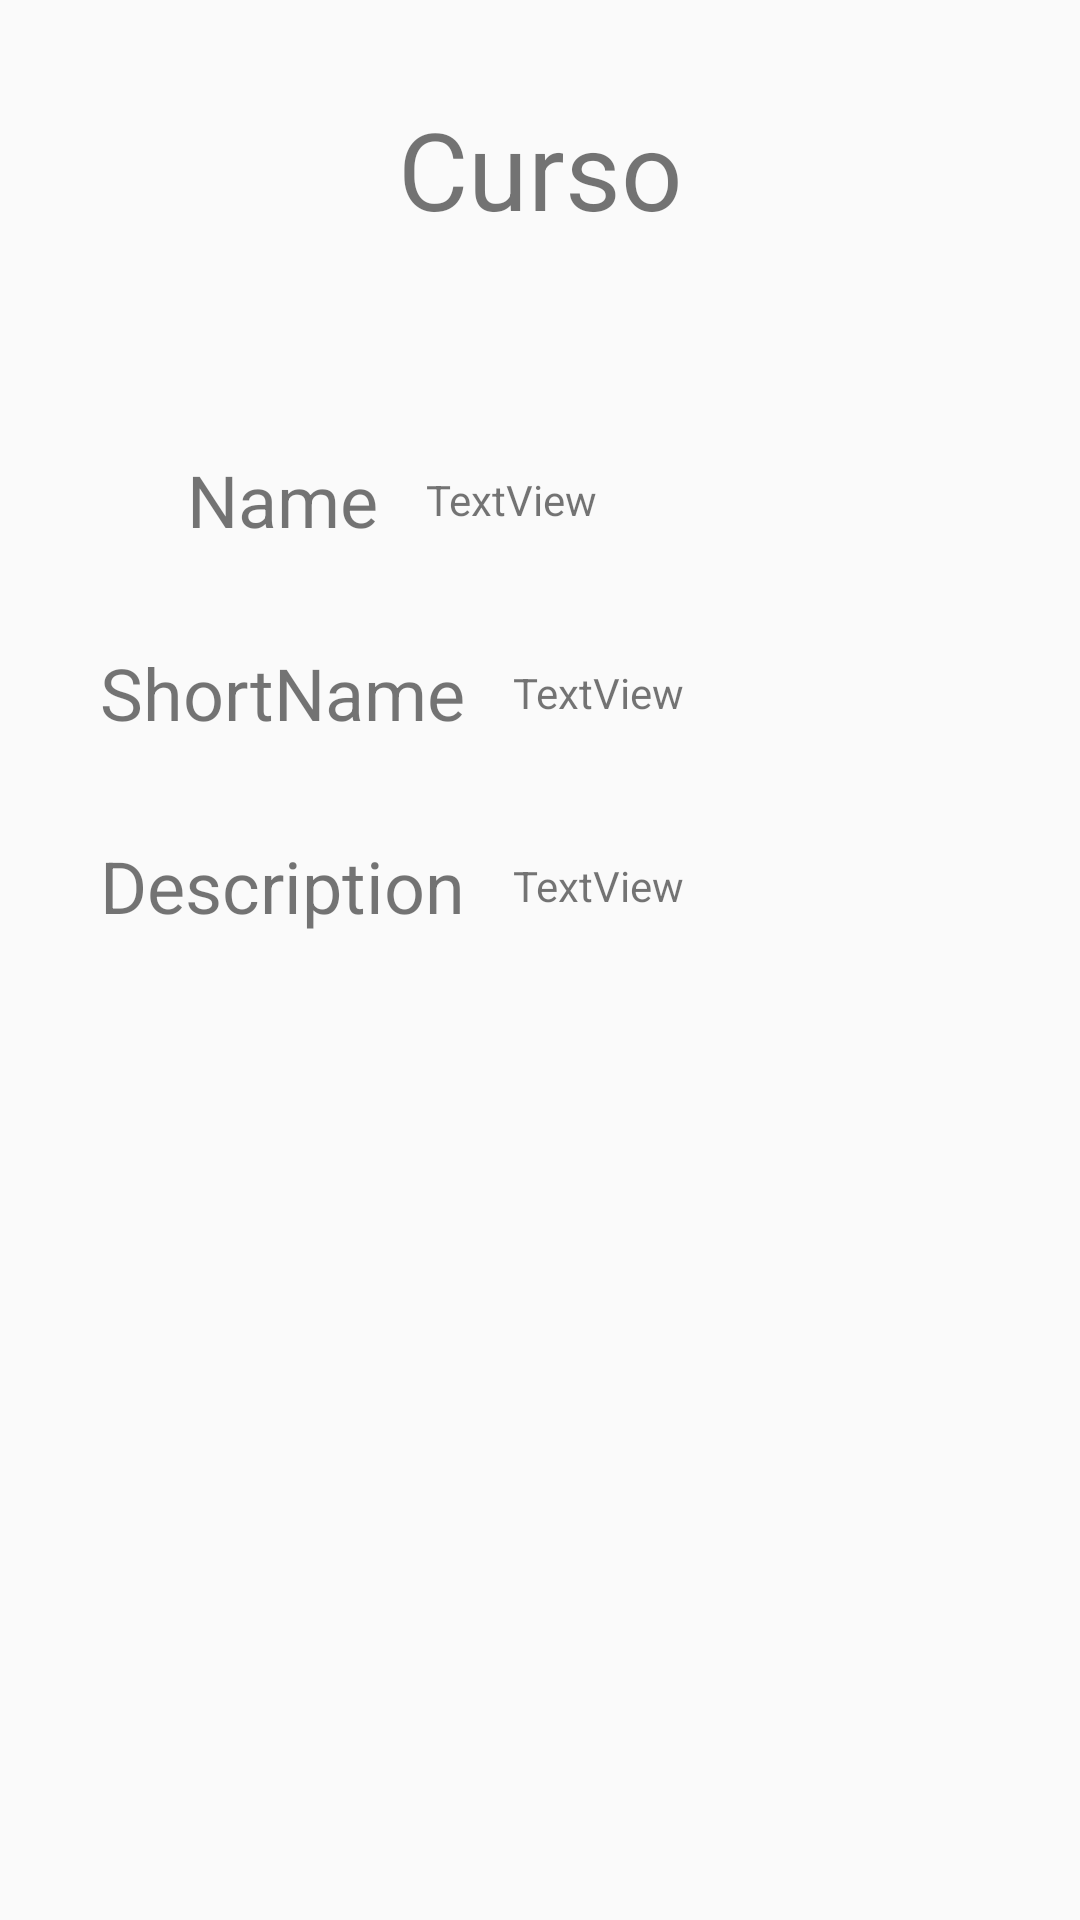

Reconstruct the res/layout file that produces this screen, plus the resources it refers to.
<!-- AndroidManifest.xml: application theme AppTheme -->
<!-- res/layout/fragment_edit_dependency.xml -->
<?xml version="1.0" encoding="utf-8"?>
<androidx.constraintlayout.widget.ConstraintLayout xmlns:android="http://schemas.android.com/apk/res/android"
    xmlns:app="http://schemas.android.com/apk/res-auto"
    xmlns:tools="http://schemas.android.com/tools"
    android:layout_width="match_parent"
    android:layout_height="match_parent"
    tools:context=".iu.dependency.EditDependencyFragment">

    <TextView
        android:id="@+id/textView"
        android:layout_width="wrap_content"
        android:layout_height="wrap_content"
        android:layout_marginTop="32dp"
        android:text="Curso"
        android:textSize="36sp"
        app:layout_constraintEnd_toEndOf="parent"
        app:layout_constraintStart_toStartOf="parent"
        app:layout_constraintTop_toTopOf="parent"
        tools:text="Curso" />

    <TextView
        android:id="@+id/textView2"
        android:layout_width="wrap_content"
        android:layout_height="wrap_content"
        android:layout_marginTop="70dp"
        android:text="Name"
        android:textSize="24sp"
        app:layout_constraintEnd_toEndOf="parent"
        app:layout_constraintHorizontal_bias="0.21"
        app:layout_constraintStart_toStartOf="parent"
        app:layout_constraintTop_toBottomOf="@+id/textView"
        tools:text="Name" />

    <TextView
        android:id="@+id/tvName2"
        android:layout_width="0dp"
        android:layout_height="wrap_content"
        android:layout_marginStart="16dp"
        android:text="TextView"
        android:textSize="14sp"
        app:layout_constraintBottom_toBottomOf="@+id/textView2"
        app:layout_constraintEnd_toEndOf="parent"
        app:layout_constraintStart_toEndOf="@+id/textView2"
        app:layout_constraintTop_toTopOf="@+id/textView2" />

    <TextView
        android:id="@+id/textView4"
        android:layout_width="wrap_content"
        android:layout_height="wrap_content"
        android:layout_marginTop="32dp"
        android:text="ShortName"
        android:textSize="24sp"
        app:layout_constraintEnd_toEndOf="@+id/textView2"
        app:layout_constraintStart_toStartOf="@+id/textView2"
        app:layout_constraintTop_toBottomOf="@+id/textView2"
        tools:text="ShortName" />

    <TextView
        android:id="@+id/tvShortName2"
        android:layout_width="0dp"
        android:layout_height="wrap_content"
        android:layout_marginStart="16dp"
        android:text="TextView"
        android:textSize="14sp"
        app:layout_constraintBottom_toBottomOf="@+id/textView4"
        app:layout_constraintEnd_toEndOf="parent"
        app:layout_constraintStart_toEndOf="@+id/textView4"
        app:layout_constraintTop_toTopOf="@+id/textView4" />

    <TextView
        android:id="@+id/textView6"
        android:layout_width="wrap_content"
        android:layout_height="wrap_content"
        android:layout_marginTop="32dp"
        android:text="Description"
        android:textSize="24sp"
        app:layout_constraintEnd_toEndOf="@+id/textView4"
        app:layout_constraintStart_toStartOf="@+id/textView4"
        app:layout_constraintTop_toBottomOf="@+id/textView4"
        tools:text="Description" />

    <TextView
        android:id="@+id/tvDescription"
        android:layout_width="0dp"
        android:layout_height="wrap_content"
        android:layout_marginStart="16dp"
        android:text="TextView"
        android:textSize="14sp"
        app:layout_constraintBottom_toBottomOf="@+id/textView6"
        app:layout_constraintEnd_toEndOf="parent"
        app:layout_constraintStart_toEndOf="@+id/textView6"
        app:layout_constraintTop_toTopOf="@+id/textView6" />
</androidx.constraintlayout.widget.ConstraintLayout>
<!-- resources referenced by this layout -->
<resources>
  <style name="AppTheme" parent="Theme.AppCompat.Light.NoActionBar">
          
          <item name="colorPrimary">@color/colorPrimary</item>
          <item name="colorPrimaryDark">@color/colorPrimaryDark</item>
          <item name="colorAccent">@color/colorAccent</item>
      </style>
  <!-- not gathered from this repository: default colours our renderer supplied (Android Studio template values) -->
  <color name="colorPrimary">#FF6200EE</color>
  <color name="colorPrimaryDark">#FF3700B3</color>
  <color name="colorAccent">#FF03DAC5</color>
</resources>
